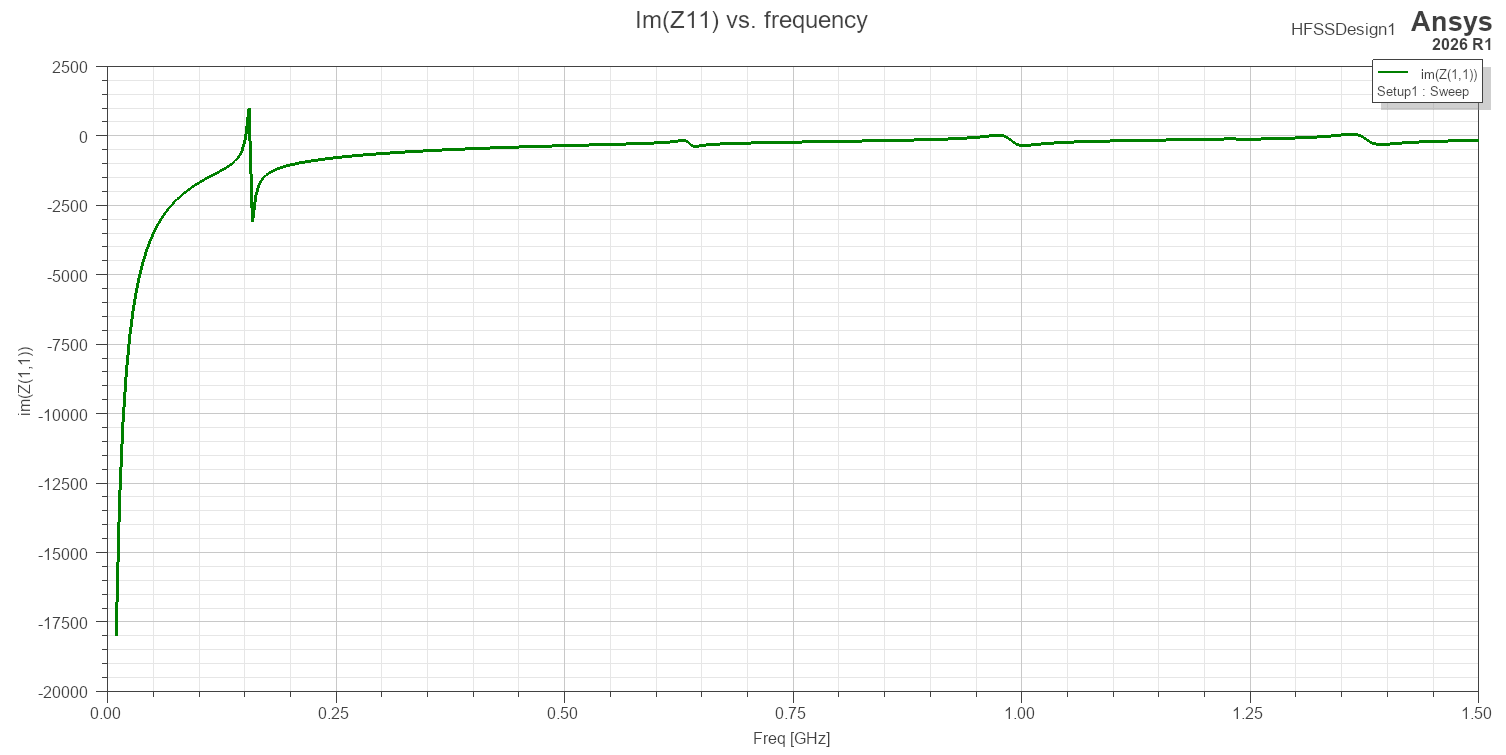

The file beside this chart, header and first rows:
Freq [GHz], im(Z(1,1)) []
0.01, -17990
0.01372, -13104
0.01745, -10303
0.02117, -8487
0.0249, -7213
0.02863, -6270
0.03235, -5544
0.03608, -4967
0.0398, -4498
0.04353, -4108
0.04725, -3780
0.05097, -3498
0.0547, -3255
0.05842, -3042
0.06215, -2855
0.06588, -2687
0.0696, -2538
0.07333, -2402
0.07705, -2279
0.08077, -2167
0.0845, -2064
0.08822, -1968
0.09195, -1880
0.09567, -1797
0.0994, -1719
0.1031, -1646
0.1069, -1576
0.1106, -1508
0.1143, -1442
0.118, -1378
0.1217, -1313
0.1255, -1247
0.1292, -1177
0.1329, -1102
0.1366, -1015
0.1404, -908.7
0.1441, -763.9
0.1478, -534.5
0.1515, -71.22
0.1553, 976.9
0.159, -3110
0.1627, -2148
0.1664, -1751
0.1702, -1550
0.1739, -1424
0.1776, -1336
0.1814, -1268
0.1851, -1213
0.1888, -1167
0.1925, -1127
0.1963, -1092
0.2, -1061
0.2037, -1032
0.2074, -1006
0.2112, -981.3
0.2149, -958.6
0.2186, -937.3
0.2223, -917.2
0.2261, -898.3
0.2298, -880.3
... 341 more rows
